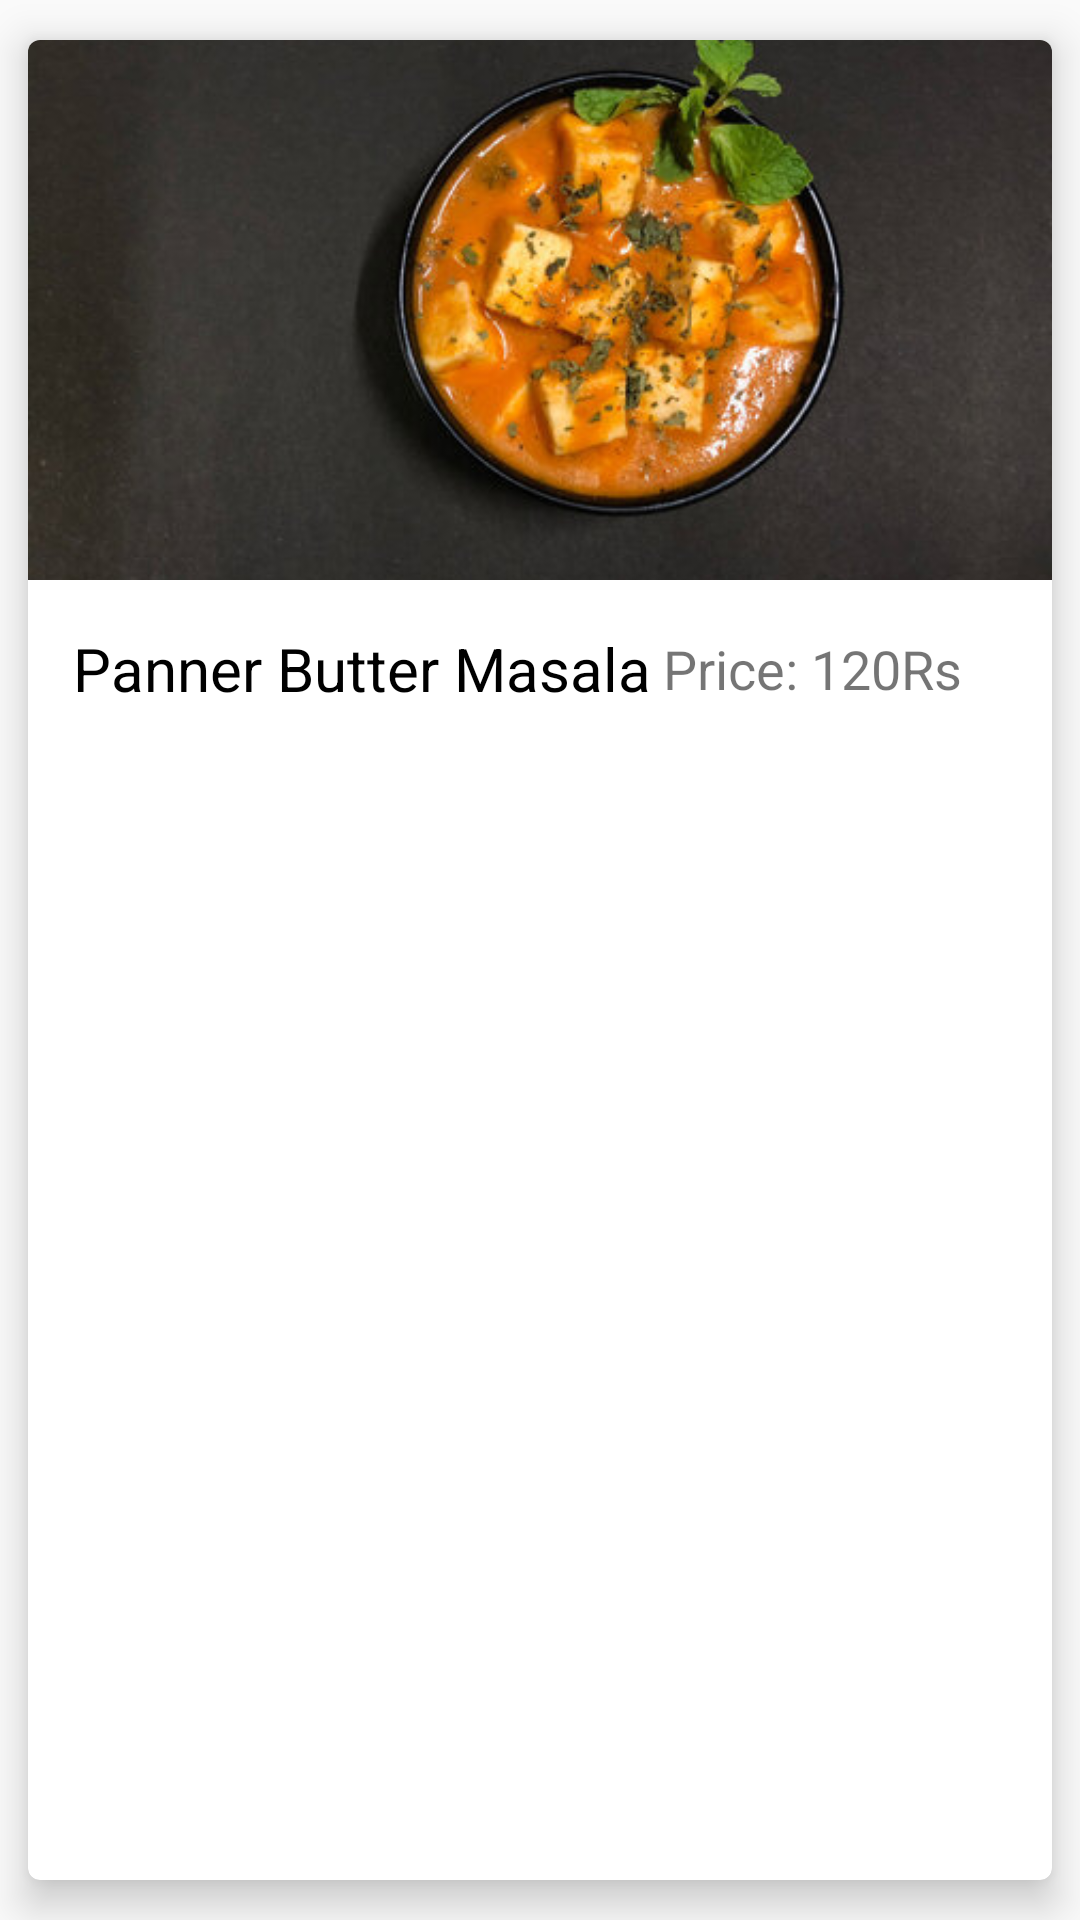

Layout XML and referenced resources for this Android screen:
<!-- AndroidManifest.xml: application theme Theme.MeFoody -->
<!-- res/layout/customer_menudish.xml -->
<?xml version="1.0" encoding="utf-8"?>
<androidx.cardview.widget.CardView
    xmlns:android="http://schemas.android.com/apk/res/android"
    android:layout_width="match_parent"
    android:layout_height="wrap_content"
    xmlns:app="http://schemas.android.com/apk/res-auto"
    android:orientation="vertical"
    android:padding="5dp"
    android:background="#FAF9F6"
    app:cardElevation="8dp"
    app:cardUseCompatPadding="true"
    app:cardCornerRadius="4dp">
    
    <LinearLayout
        android:layout_width="match_parent"
        android:layout_height="wrap_content"
        android:orientation="vertical">
        
        <ImageView
            android:layout_width="match_parent"
            android:layout_height="180dp"
            android:adjustViewBounds="true"
            android:id="@+id/menu_image"
            android:scaleType="centerCrop"
            android:src="@drawable/panner_butter_masala"/>

        <LinearLayout
            android:layout_width="match_parent"
            android:layout_height="wrap_content"
            android:layout_marginTop="8dp"
            android:gravity="center_vertical"
            android:orientation="horizontal">

            <TextView
                android:layout_width="wrap_content"
                android:layout_height="wrap_content"
                android:id="@+id/dishname"
                android:text="Panner Butter Masala"
                android:textSize="20sp"
                android:maxWidth="300dp"
                android:textColor="@color/Black"
                android:layout_marginTop="8dp"
                android:layout_marginBottom="8dp"
                android:layout_marginLeft="15dp"/>
            
            <LinearLayout
                android:layout_width="wrap_content"
                android:layout_height="wrap_content"
                android:gravity="right"
                android:orientation="horizontal">

                <TextView
                    android:layout_width="100dp"
                    android:layout_height="wrap_content"
                    android:id="@+id/dishprice"
                    android:text="Price: 120Rs"
                    android:textSize="18sp"
                    android:gravity="end"
                    android:layout_marginTop="8dp"
                    android:layout_marginBottom="8dp"
                    android:layout_marginRight="30dp"
                    android:layout_marginLeft="10dp"/>
            </LinearLayout>
        </LinearLayout>


    </LinearLayout>

</androidx.cardview.widget.CardView>
<!-- resources referenced by this layout -->
<resources>
  <color name="Black">#000000</color>
  <!-- drawable panner_butter_masala: jpg bitmap (drawable, 36421 bytes) -->
  <style name="Theme.MeFoody" parent="Base.Theme.MeFoody" />
  <style name="Base.Theme.MeFoody" parent="Theme.AppCompat.Light">
          
          
      </style>
</resources>
